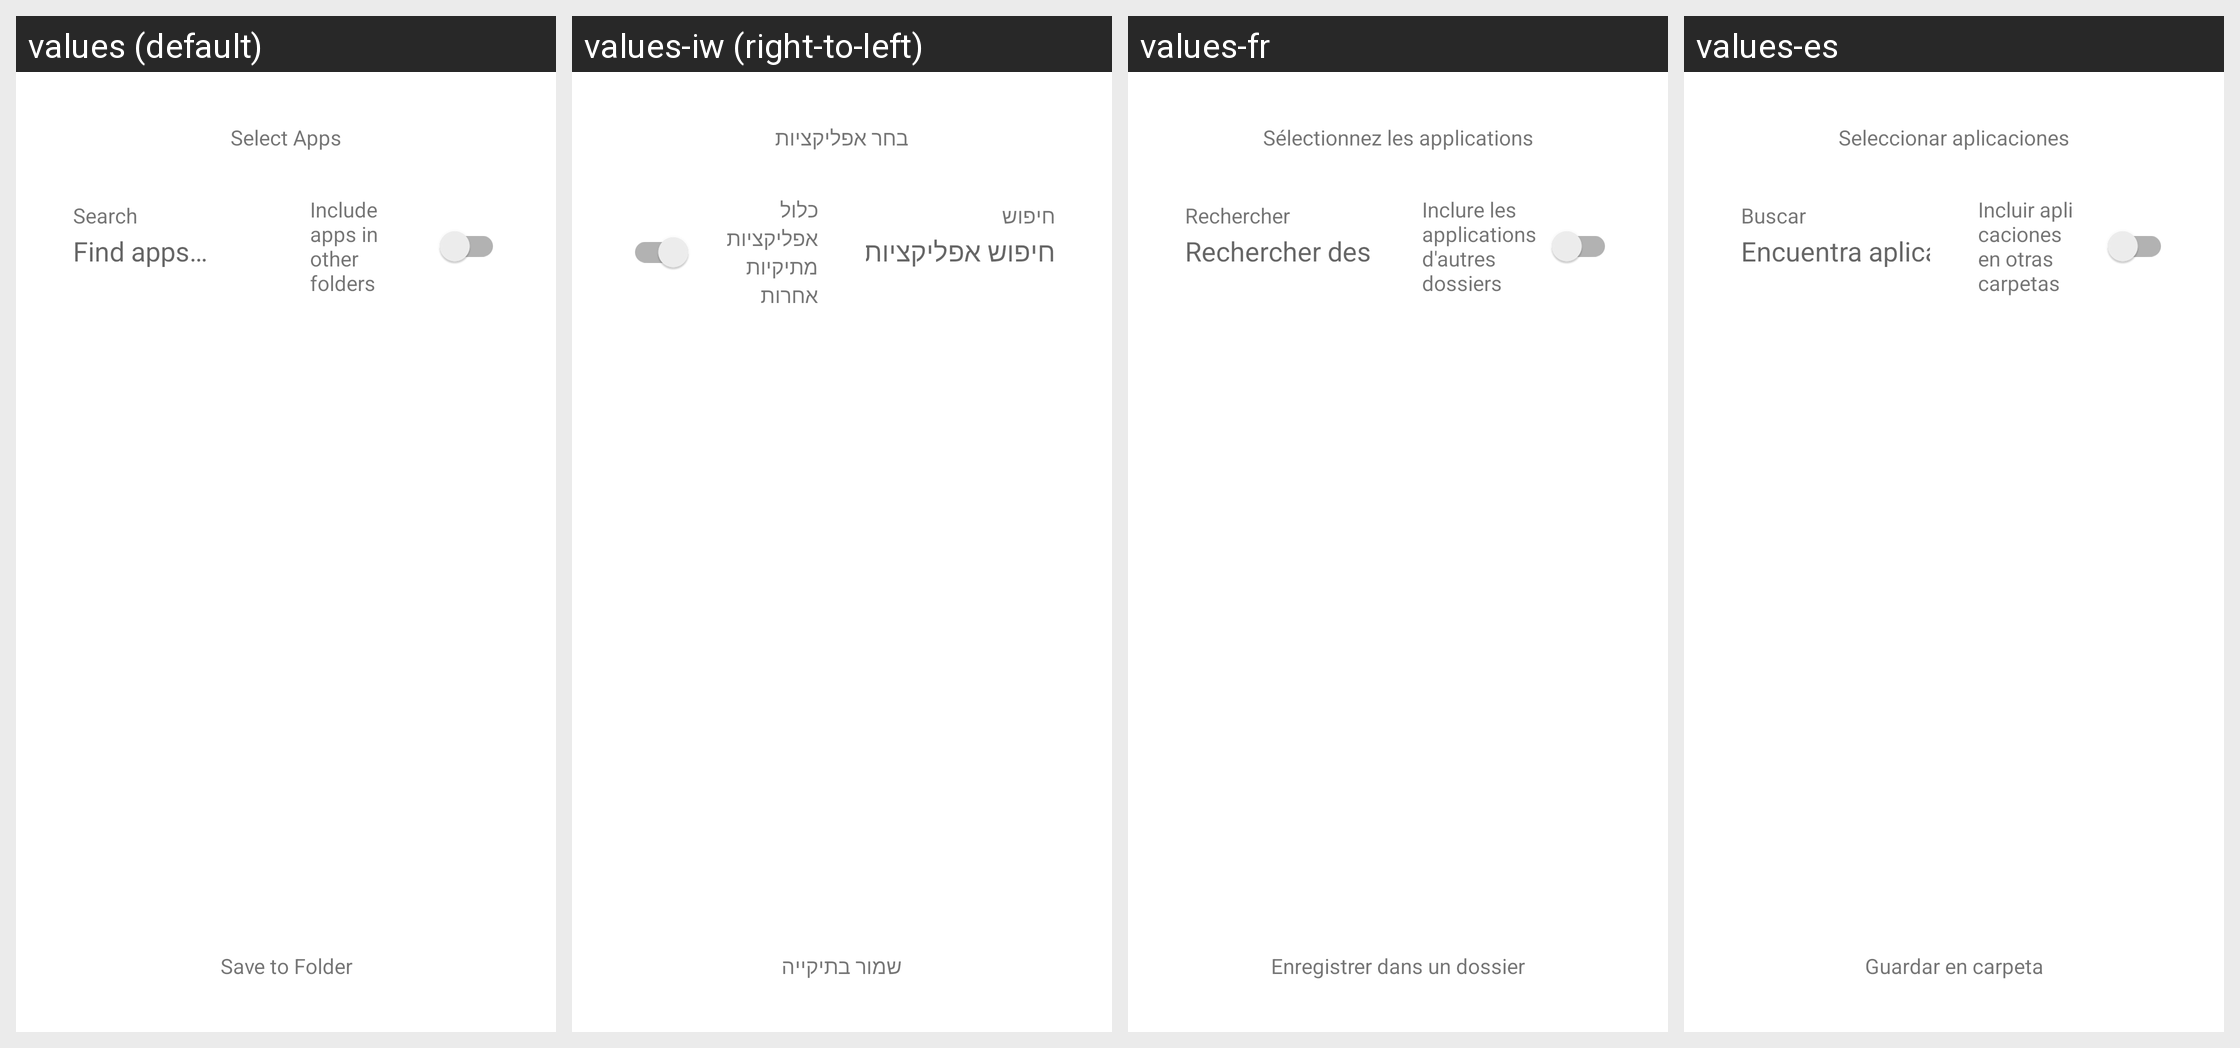

For this localized Android screen grid, give each drawn string resource with its value in every locale shown.
Android screen res/layout/bottom_sheet_folder_app_picker.xml rendered under 4 locales, left to right: values (default), values-iw (right-to-left), values-fr, values-es. Device: Nexus 5 (rendered at 1080×1920; each locale shown at half size, 540×960, under a caption strip naming it); theme Theme.NexusLauncher.
Other locales in the repository, not shown: values-ar, values-de, values-hi, values-in, values-ne, values-pt-rBR.
Strings drawn on this screen, with the default value and each locale's value (text and hints the layout hard-codes, and strings that could not be matched under every locale, appear in the picture but are not listed):

folder_app_picker_title
  values: Select Apps
  values-iw: בחר אפליקציות
  values-fr: Sélectionnez les applications
  values-es: Seleccionar aplicaciones

action_search
  values: Search
  values-iw: חיפוש
  values-fr: Rechercher
  values-es: Buscar

folder_app_picker_search_hint
  values: Find apps…
  values-iw: חיפוש אפליקציות…
  values-fr: Rechercher des applications…
  values-es: Encuentra aplicaciones...

folder_app_picker_include_other_folders
  values: Include apps in other folders
  values-iw: כלול אפליקציות מתיקיות אחרות
  values-fr: Inclure les applications d'autres dossiers
  values-es: Incluir aplicaciones en otras carpetas

folder_app_picker_save_to_folder
  values: Save to Folder
  values-iw: שמור בתיקייה
  values-fr: Enregistrer dans un dossier
  values-es: Guardar en carpeta
